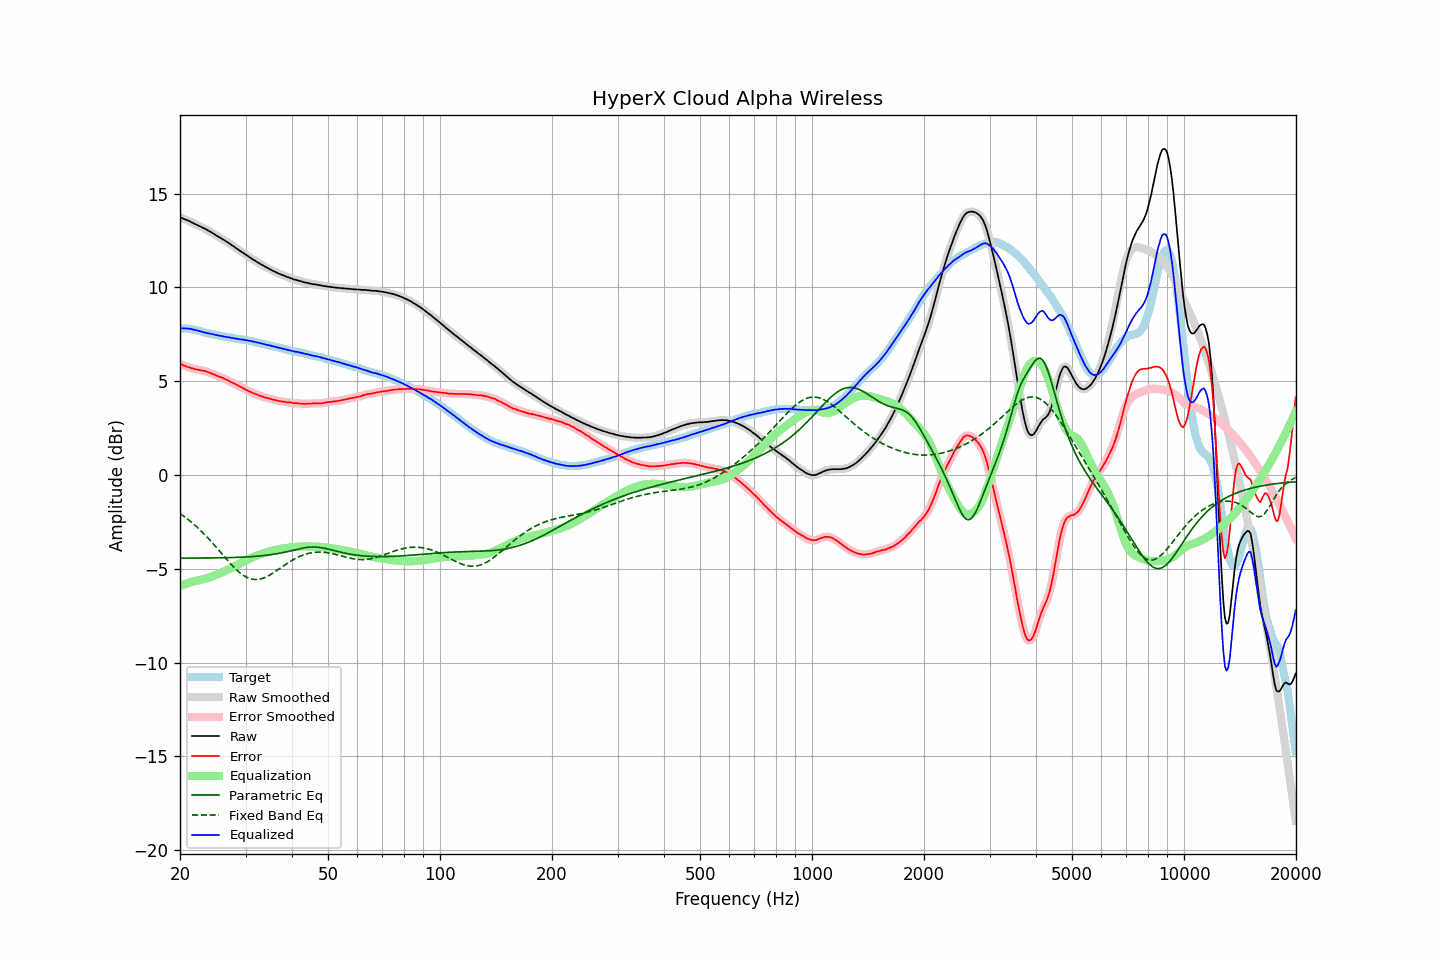

The file beside this chart, header and first rows:
frequency, raw, error, smoothed, error_smoothed, equalization, parametric_eq, fixed_band_eq, equalized_raw, equalized_smoothed, target
20.00, 13.73, 5.91, 13.74, 5.92, -5.92, -4.43, -2.05, 7.81, 7.81, 7.82
20.20, 13.71, 5.90, 13.70, 5.89, -5.89, -4.43, -2.11, 7.83, 7.82, 7.82
20.40, 13.67, 5.86, 13.67, 5.85, -5.85, -4.43, -2.17, 7.82, 7.82, 7.82
20.61, 13.63, 5.82, 13.64, 5.82, -5.82, -4.43, -2.24, 7.81, 7.82, 7.82
20.81, 13.60, 5.79, 13.60, 5.78, -5.79, -4.43, -2.30, 7.82, 7.81, 7.81
21.02, 13.56, 5.75, 13.56, 5.75, -5.76, -4.43, -2.37, 7.81, 7.81, 7.81
21.23, 13.53, 5.74, 13.53, 5.73, -5.73, -4.43, -2.43, 7.80, 7.80, 7.79
21.44, 13.48, 5.70, 13.48, 5.70, -5.70, -4.43, -2.51, 7.78, 7.78, 7.78
21.66, 13.44, 5.68, 13.44, 5.68, -5.68, -4.43, -2.58, 7.77, 7.76, 7.76
21.87, 13.39, 5.65, 13.40, 5.65, -5.65, -4.43, -2.65, 7.74, 7.74, 7.74
22.09, 13.36, 5.63, 13.36, 5.63, -5.64, -4.43, -2.73, 7.73, 7.72, 7.73
22.31, 13.32, 5.62, 13.32, 5.61, -5.62, -4.43, -2.81, 7.70, 7.70, 7.70
22.54, 13.27, 5.59, 13.28, 5.60, -5.60, -4.43, -2.89, 7.67, 7.68, 7.68
22.76, 13.24, 5.58, 13.24, 5.58, -5.58, -4.42, -2.97, 7.66, 7.65, 7.66
22.99, 13.19, 5.56, 13.19, 5.57, -5.56, -4.42, -3.05, 7.63, 7.63, 7.63
23.22, 13.15, 5.55, 13.15, 5.55, -5.54, -4.42, -3.14, 7.61, 7.61, 7.60
23.45, 13.11, 5.53, 13.11, 5.53, -5.52, -4.42, -3.23, 7.59, 7.59, 7.58
23.69, 13.06, 5.50, 13.06, 5.50, -5.50, -4.42, -3.32, 7.57, 7.57, 7.57
23.92, 13.01, 5.47, 13.02, 5.47, -5.47, -4.42, -3.41, 7.54, 7.55, 7.55
24.16, 12.97, 5.44, 12.97, 5.43, -5.43, -4.42, -3.51, 7.54, 7.53, 7.53
24.40, 12.91, 5.40, 12.91, 5.40, -5.40, -4.42, -3.60, 7.51, 7.51, 7.51
24.65, 12.86, 5.37, 12.86, 5.36, -5.37, -4.42, -3.70, 7.50, 7.49, 7.49
24.89, 12.80, 5.33, 12.80, 5.33, -5.33, -4.42, -3.80, 7.47, 7.47, 7.47
25.14, 12.75, 5.29, 12.75, 5.29, -5.30, -4.42, -3.90, 7.45, 7.45, 7.46
25.39, 12.70, 5.26, 12.70, 5.26, -5.26, -4.41, -3.99, 7.44, 7.44, 7.44
25.65, 12.65, 5.22, 12.65, 5.23, -5.23, -4.41, -4.09, 7.42, 7.42, 7.43
25.91, 12.60, 5.20, 12.60, 5.20, -5.19, -4.41, -4.19, 7.41, 7.41, 7.40
26.16, 12.55, 5.16, 12.55, 5.16, -5.16, -4.41, -4.29, 7.39, 7.39, 7.39
26.43, 12.49, 5.12, 12.49, 5.12, -5.12, -4.41, -4.39, 7.37, 7.38, 7.38
26.69, 12.44, 5.09, 12.44, 5.08, -5.08, -4.41, -4.49, 7.36, 7.36, 7.35
26.96, 12.38, 5.04, 12.38, 5.04, -5.04, -4.40, -4.59, 7.34, 7.34, 7.34
27.23, 12.33, 5.00, 12.33, 5.00, -5.00, -4.40, -4.69, 7.34, 7.33, 7.33
27.50, 12.26, 4.94, 12.27, 4.95, -4.95, -4.40, -4.78, 7.31, 7.31, 7.32
27.77, 12.21, 4.91, 12.21, 4.91, -4.91, -4.40, -4.87, 7.30, 7.30, 7.30
28.05, 12.15, 4.86, 12.15, 4.86, -4.87, -4.39, -4.96, 7.29, 7.28, 7.29
28.33, 12.09, 4.82, 12.09, 4.82, -4.82, -4.39, -5.04, 7.27, 7.27, 7.27
28.62, 12.03, 4.78, 12.03, 4.78, -4.78, -4.39, -5.12, 7.26, 7.26, 7.26
28.90, 11.97, 4.73, 11.97, 4.73, -4.73, -4.38, -5.19, 7.24, 7.24, 7.24
29.19, 11.91, 4.69, 11.91, 4.69, -4.68, -4.38, -5.26, 7.23, 7.23, 7.22
29.48, 11.86, 4.64, 11.86, 4.64, -4.64, -4.38, -5.32, 7.22, 7.22, 7.22
29.78, 11.80, 4.59, 11.80, 4.60, -4.59, -4.37, -5.38, 7.21, 7.21, 7.21
30.08, 11.74, 4.55, 11.74, 4.55, -4.55, -4.37, -5.43, 7.19, 7.19, 7.20
30.38, 11.68, 4.51, 11.68, 4.51, -4.51, -4.36, -5.47, 7.18, 7.18, 7.17
30.68, 11.62, 4.46, 11.62, 4.46, -4.47, -4.36, -5.50, 7.16, 7.16, 7.16
30.99, 11.57, 4.43, 11.57, 4.42, -4.43, -4.35, -5.53, 7.15, 7.14, 7.14
31.30, 11.51, 4.38, 11.52, 4.39, -4.39, -4.35, -5.55, 7.12, 7.13, 7.13
31.61, 11.46, 4.35, 11.46, 4.35, -4.35, -4.34, -5.56, 7.11, 7.11, 7.12
31.93, 11.41, 4.32, 11.41, 4.32, -4.32, -4.33, -5.57, 7.10, 7.09, 7.09
32.24, 11.35, 4.29, 11.35, 4.28, -4.28, -4.33, -5.57, 7.07, 7.07, 7.06
32.57, 11.30, 4.25, 11.30, 4.25, -4.25, -4.32, -5.55, 7.05, 7.05, 7.05
32.89, 11.25, 4.22, 11.25, 4.22, -4.22, -4.31, -5.54, 7.03, 7.03, 7.04
33.22, 11.20, 4.20, 11.20, 4.19, -4.19, -4.30, -5.52, 7.01, 7.01, 7.00
33.55, 11.15, 4.16, 11.15, 4.16, -4.16, -4.29, -5.49, 6.99, 6.99, 6.99
33.89, 11.10, 4.13, 11.10, 4.13, -4.14, -4.28, -5.45, 6.96, 6.96, 6.97
34.23, 11.05, 4.11, 11.06, 4.11, -4.11, -4.27, -5.41, 6.94, 6.94, 6.94
34.57, 11.01, 4.09, 11.01, 4.09, -4.09, -4.26, -5.37, 6.92, 6.92, 6.92
34.92, 10.97, 4.07, 10.97, 4.07, -4.06, -4.25, -5.32, 6.91, 6.90, 6.90
35.27, 10.92, 4.04, 10.93, 4.04, -4.04, -4.24, -5.27, 6.88, 6.88, 6.89
35.62, 10.88, 4.02, 10.88, 4.02, -4.02, -4.23, -5.22, 6.86, 6.86, 6.86
35.97, 10.84, 4.00, 10.84, 4.00, -4.00, -4.21, -5.16, 6.84, 6.84, 6.84
... 635 more rows
